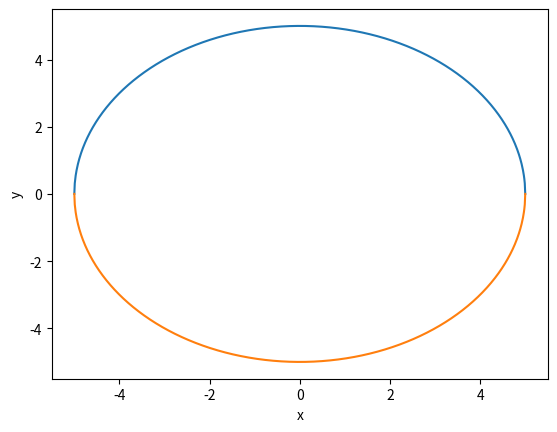

Write Python code to recreate this figure.
import matplotlib.pyplot as plt
import math
x = []
y = []
y1 = []
for i in range(-500, 501):
    x_1 = i/100
    x.append(x_1)
    y.append(math.sqrt(25 - x_1**2))
    y1.append(-math.sqrt(25 - x_1** 2))
plt.plot(x,y)
plt.plot(x,y1)
plt.xlabel("x")
plt.ylabel("y")
plt.show()